Run: headless pygame with SDL's dummy video driver; simulated clock (each Clock.tick advances the game by its frame time, no real sleeping); random seed 0; keys injected as events and as key.get_pressed() state; mouse plan: one left click at the window centre at the start of phase 2, then a move to the lower-right quarter at the start of phase 3.
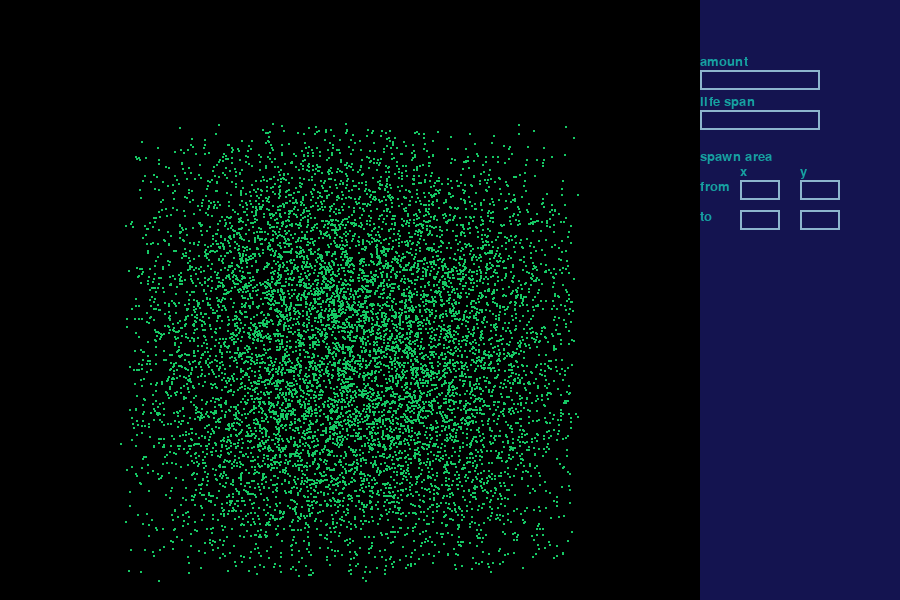
Frame 1 of 4 · flips 1–60 · no input
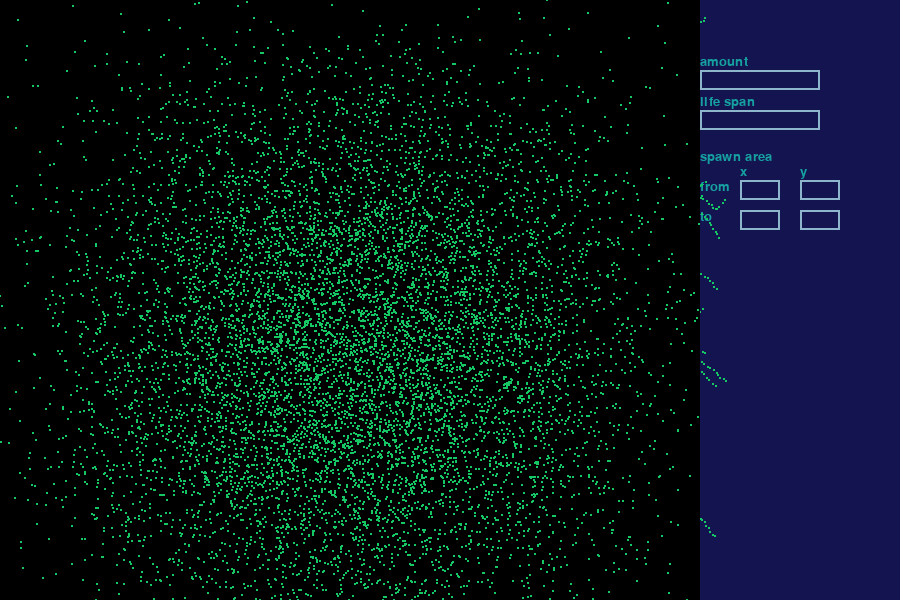
Frame 2 of 4 · flips 61–180 · clicked the window centre · tapped SPACE, RETURN · held RIGHT (→), D
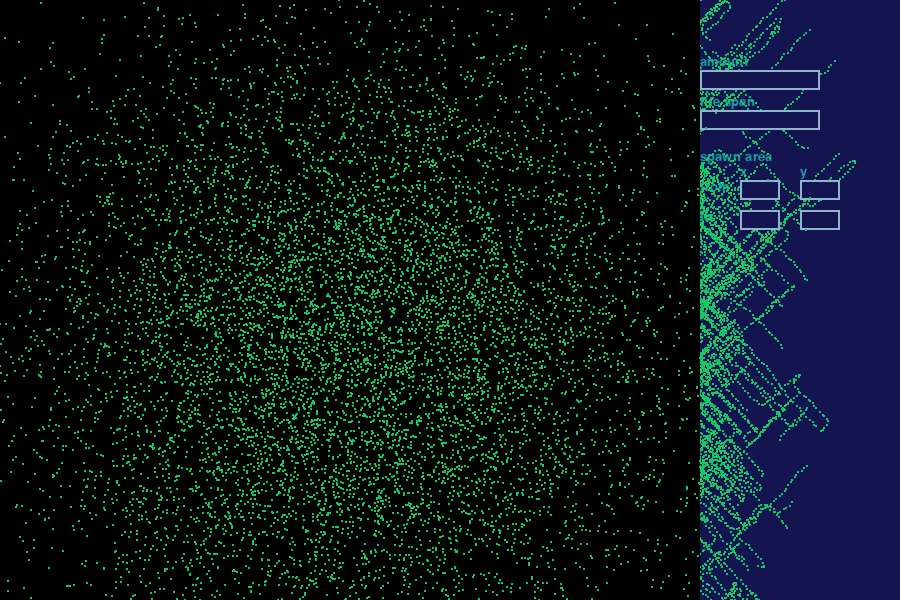
Frame 3 of 4 · flips 181–300 · moved the mouse to the lower-right quarter · held DOWN (↓), S
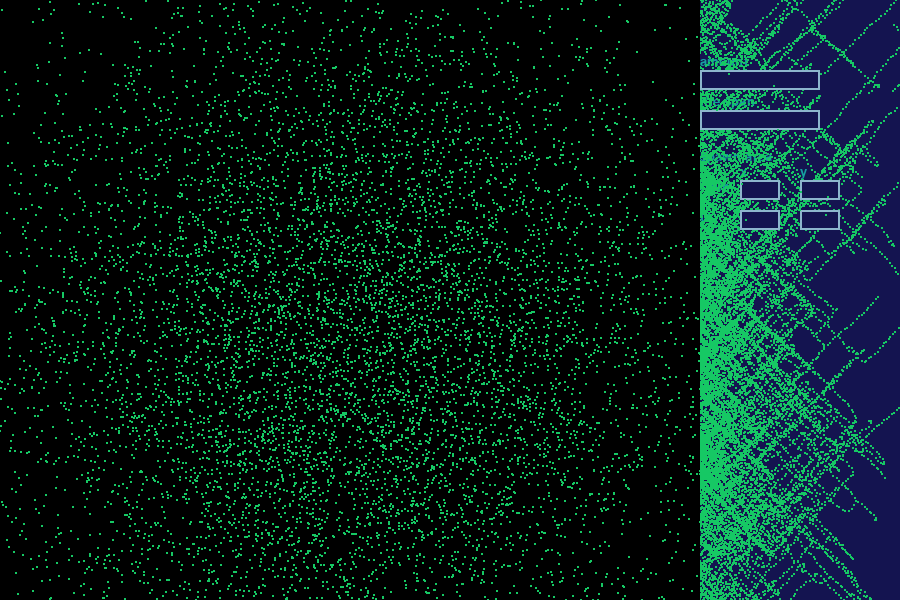
Frame 4 of 4 · flips 301–420 · held LEFT (←), A, UP (↑), W

The pygame program that drew these frames:

import pygame
import random
import time
from pygame.locals import *
import sys

pygame.init()
COLOR_INACTIVE = pygame.Color('lightskyblue3')
COLOR_ACTIVE = pygame.Color('dodgerblue2')
FONT = pygame.font.Font(None, 32)

class MainWindow:
    def __init__(self, width, height):
        self.width=width
        self.height=height
        self.menu = "options"
        self.input_boxes = []
        self.display=pygame.display.set_mode((self.width,self.height))
        pygame.display.set_caption("Caption")
        self.font = pygame.font.SysFont(None, 20)
   
   
    def draw(self, particles):
        pygame.draw.rect(self.display, (0, 0, 0), (0, 0, self.width - 200, self.height))
        for i in particles:
            pygame.draw.rect(self.display, (22, 200, 100), (i.x, i.y, 2, 2))
           
        pygame.display.update()  
   
   
   
    def draw_text(self, x, y, text, font, color, surface):
        textobj = font.render(text, 1, color)
        textrect = textobj.get_rect()
        textrect.topleft = (x, y)
        surface.blit(textobj, textrect)
       

    def add_button(self, x, y, w, h, text):
        pass
   

    def setings_menu(self): ## need to add menu button and restart button
        running = True
        pygame.draw.rect(self.display, (20, 20, 80), (self.width - 200, 0, 200, self.height))
        self.draw_text(self.width - 200, 55, "amount", self.font, (22, 160, 160), self.display)
        input_box1 = InputBox(self.width - 200, 70, 120, 20, "amount")

        self.draw_text(self.width - 200, 95, "life span", self.font, (22, 160, 160), self.display)
        input_box2 = InputBox(self.width - 200, 110, 120, 20, "life span")

        self.draw_text(self.width - 200, 150, "spawn area", self.font, (22, 160, 160), self.display)

        self.draw_text(self.width - 160, 165, "x", self.font, (22, 160, 160), self.display)
        input_box3 = InputBox(self.width - 160, 180, 40, 20, "xstart")
        input_box4 = InputBox(self.width - 160, 210, 40, 20, "xend")

        self.draw_text(self.width - 100, 165, "y", self.font, (22, 160, 160), self.display)
        input_box5 = InputBox(self.width - 100, 180, 40, 20, "ystart")
        input_box6 = InputBox(self.width - 100, 210, 40, 20, "yend")

        self.draw_text(self.width - 200, 180, "from", self.font, (22, 160, 160), self.display)
        self.draw_text(self.width - 200, 210, "to", self.font, (22, 160, 160), self.display)

        self.input_boxes = [input_box1, input_box2, input_box3, input_box4, input_box5, input_box6]
       
       
    def particle_menu(self):
        running = True
        while running:
            self.display.fill((0,0,0))
           
           
    def menu_interactions(self):
        pass


class Particle:
    def __init__(self, x, y, speed, color, direction, type_, life_span):
        self.x = x
        self.y = y
        self.speed = speed
        self.color = color
        self.direction = direction
        self.type = type_
        self.life_span = life_span
   
   
    def change(self): # this will change direction and speed in paraler to it
        if self.type == "dust": #this is for changing diretctin of mevment of particles
            rand = random.randint(0, 10)
            if rand == 10:
                self.direction = [random.choice(["n", "s"]), random.choice(["w", "e"])]
           
            speed_change = [0, 0]
            if self.direction[0] == "n":
                speed_change[0] = random.randint(-2, -1) if self.speed[0] >= 3 else random.randint(1, 2)
            else:
                speed_change[0] = random.randint(1, 2) if self.speed[0] <= -3 else random.randint(-2, -1)
           
            if self.direction[1] == "w":
                speed_change[1] = random.randint(-2, -1) if self.speed[1] >= 3 else random.randint(1, 2)
            else:
                speed_change[1] = random.randint(1, 2) if self.speed[1] <= -3 else random.randint(-2, -1)
           
        self.speed = [self.speed[0] + speed_change[0], self.speed[1] + speed_change[1]]
        self.x = self.x + self.speed[0]
        self.y = self.y + self.speed[1]
        return particle
       
     
     
class InputBox:
    def __init__(self, x, y, w, h, var_name, text=''):
        self.rect = pygame.Rect(x, y, w, h)
        self.color = COLOR_INACTIVE
        self.text = text
        self.txt_surface = FONT.render(text, True, self.color)
        self.active = False
        self.submitted = None
        self.var_name = var_name


    def handle_event(self, event):
        if event.type == pygame.MOUSEBUTTONDOWN:
            # If the user clicked on the input_box rect.
            if self.rect.collidepoint(event.pos):
                # Toggle the active variable.
                self.active = not self.active
            else:
                self.active = False
            # Change the current color of the input box.
            self.color = COLOR_ACTIVE if self.active else COLOR_INACTIVE
        if event.type == pygame.KEYDOWN:
            if self.active:
                if event.key == pygame.K_RETURN:
                    print("value is change to: " + self.text)
                    self.submitted = self.text
                elif event.key == pygame.K_BACKSPACE:
                    self.text = self.text[:-1]
                else:
                    self.text += event.unicode
                # Re-render the text.
                self.txt_surface = FONT.render(self.text, True, self.color)


    def update(self):
        # Resize the box if the text is too long.
        width = max(200, self.txt_surface.get_width()+10)
        self.rect.w = width


    def draw(self, screen):
        # Blit the text.
        pygame.draw.rect(screen, (20, 20, 80), self.rect,)
        screen.blit(self.txt_surface, (self.rect.x+5, self.rect.y+5))
        # Blit the rect.
        pygame.draw.rect(screen, self.color, self.rect, 2)

   
       
particle_data = Particle
mainWindow = MainWindow(900,600)
mainWindow.setings_menu()
particles = []
input_boxes = mainWindow.input_boxes
display = mainWindow.display

spawn_area = \
    {
    "xstart": 200,
    "xend": 500,
    "ystart": 200,
    "yend": 500,
    }

particle_info = \
    {
    "amount": 10000,
    "speed": [0, 0],
    "color": (22, 200, 100),
    "direction": None,
    "type": "dust",
    "life_span": 20
    }

while True:
    for event in pygame.event.get():
        if event.type == QUIT:
            sys.exit()
        for box in input_boxes:
            box.handle_event(event)
       
    for ind, particle in enumerate(particles):
        if particle.life_span <= time.time():
            particles.pop(ind)
        else:
            particles[ind] = particle.change()
   
    for box in input_boxes:
        box.draw(display)
        if box.submitted is not None:
            if box.var_name == "amount":
                particle_info["amount"] = int(box.submitted)
                
            elif box.var_name == "life span":
                particle_info["life_span"] = int(box.submitted)

            elif box.var_name == "xstart":
                spawn_area["xstart"] = int(box.submitted)

            elif box.var_name == "xend":
                spawn_area["xend"] = int(box.submitted)

            elif box.var_name == "ystart":
                spawn_area["ystart"] = int(box.submitted)

            elif box.var_name == "yend":
                spawn_area["yend"] = int(box.submitted)

   
    while len(particles) < particle_info["amount"]:
        particles.append(Particle(random.randint(spawn_area["xstart"], spawn_area["xend"]), random.randint(spawn_area["ystart"], spawn_area["yend"]), particle_info["speed"], particle_info["color"],\
           [random.choice(["n", "s"]), random.choice(["w", "e"])],\
           particle_info["type"],int(time.time()) + particle_info["life_span"]))

    time.sleep(0.07)
    mainWindow.draw(particles)
    pygame.display.update()
